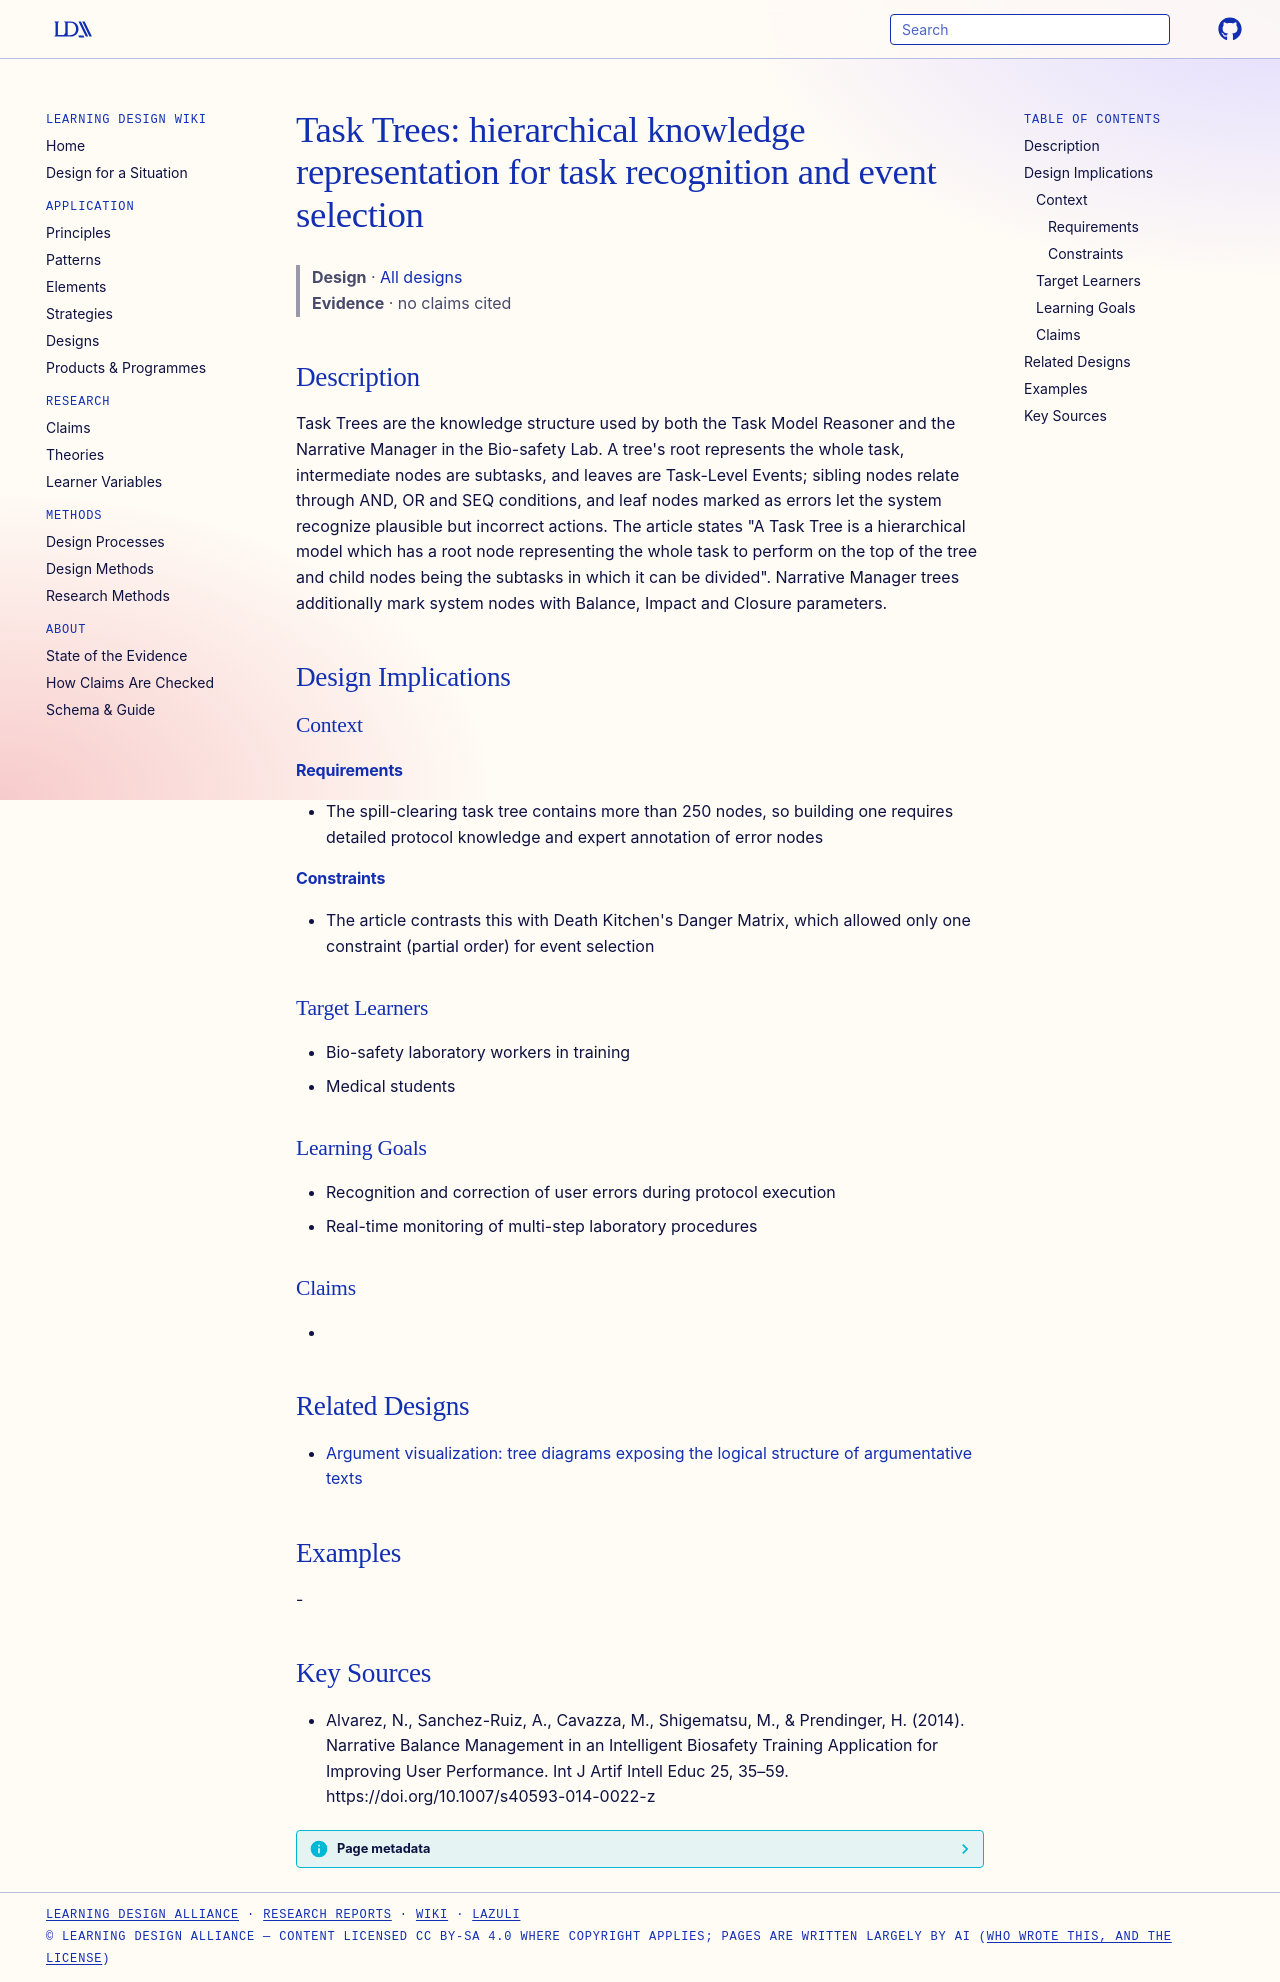

repository: Learning-Design-Alliance/learning-wiki · page: designs/task-trees-knowledge-representation/index.html · generator: mkdocs

---
type: design
id: task-trees-knowledge-representation
title: "Task Trees: hierarchical knowledge representation for task recognition and event selection"
description: Task Trees are the knowledge structure used by both the Task Model Reasoner and the Narrative Manager in the Bio-safety Lab.
status: review
generated:
  by: "process:settle-candidates"
  at: 2026-10-27
sources:
  - id: alvarez-2014
    resource: "https://doi.org/10.1007/s40593-014-0022-z"
    title: "Alvarez, N., Sanchez-Ruiz, A., Cavazza, M., Shigematsu, M., & Prendinger, H. (2014). Narrative Balance Management in an Intelligent Biosafety Training Application for Improving User Performance. Int J Artif Intell Educ 25, 35–59. https://doi.org/10.1007/s40593-014-0022-z"
    author: "Alvarez, N., Sanchez-Ruiz, A., Cavazza, M., Shigematsu, M., & Prendinger, H"
---

# Task Trees: hierarchical knowledge representation for task recognition and event selection

> **Design** · [All designs](index.md)
> **Evidence** · no claims cited

## Description
Task Trees are the knowledge structure used by both the Task Model Reasoner and the Narrative Manager in the Bio-safety Lab. A tree's root represents the whole task, intermediate nodes are subtasks, and leaves are Task-Level Events; sibling nodes relate through AND, OR and SEQ conditions, and leaf nodes marked as errors let the system recognize plausible but incorrect actions. The article states "A Task Tree is a hierarchical model which has a root node representing the whole task to perform on the top of the tree and child nodes being the subtasks in which it can be divided". Narrative Manager trees additionally mark system nodes with Balance, Impact and Closure parameters.

## Design Implications

### Context
#### Requirements
- The spill-clearing task tree contains more than 250 nodes, so building one requires detailed protocol knowledge and expert annotation of error nodes
#### Constraints
- The article contrasts this with Death Kitchen's Danger Matrix, which allowed only one constraint (partial order) for event selection

### Target Learners
- Bio-safety laboratory workers in training
- Medical students

### Learning Goals
- Recognition and correction of user errors during protocol execution
- Real-time monitoring of multi-step laboratory procedures

### Claims
- 

## Related Designs

- [Argument visualization: tree diagrams exposing the logical structure of argumentative texts](argument-visualization-tree-diagrams.md)

## Examples
-

## Key Sources
- Alvarez, N., Sanchez-Ruiz, A., Cavazza, M., Shigematsu, M., & Prendinger, H. (2014). Narrative Balance Management in an Intelligent Biosafety Training Application for Improving User Performance. Int J Artif Intell Educ 25, 35–59. https://doi.org/10.1007/s40593-014-0022-z
